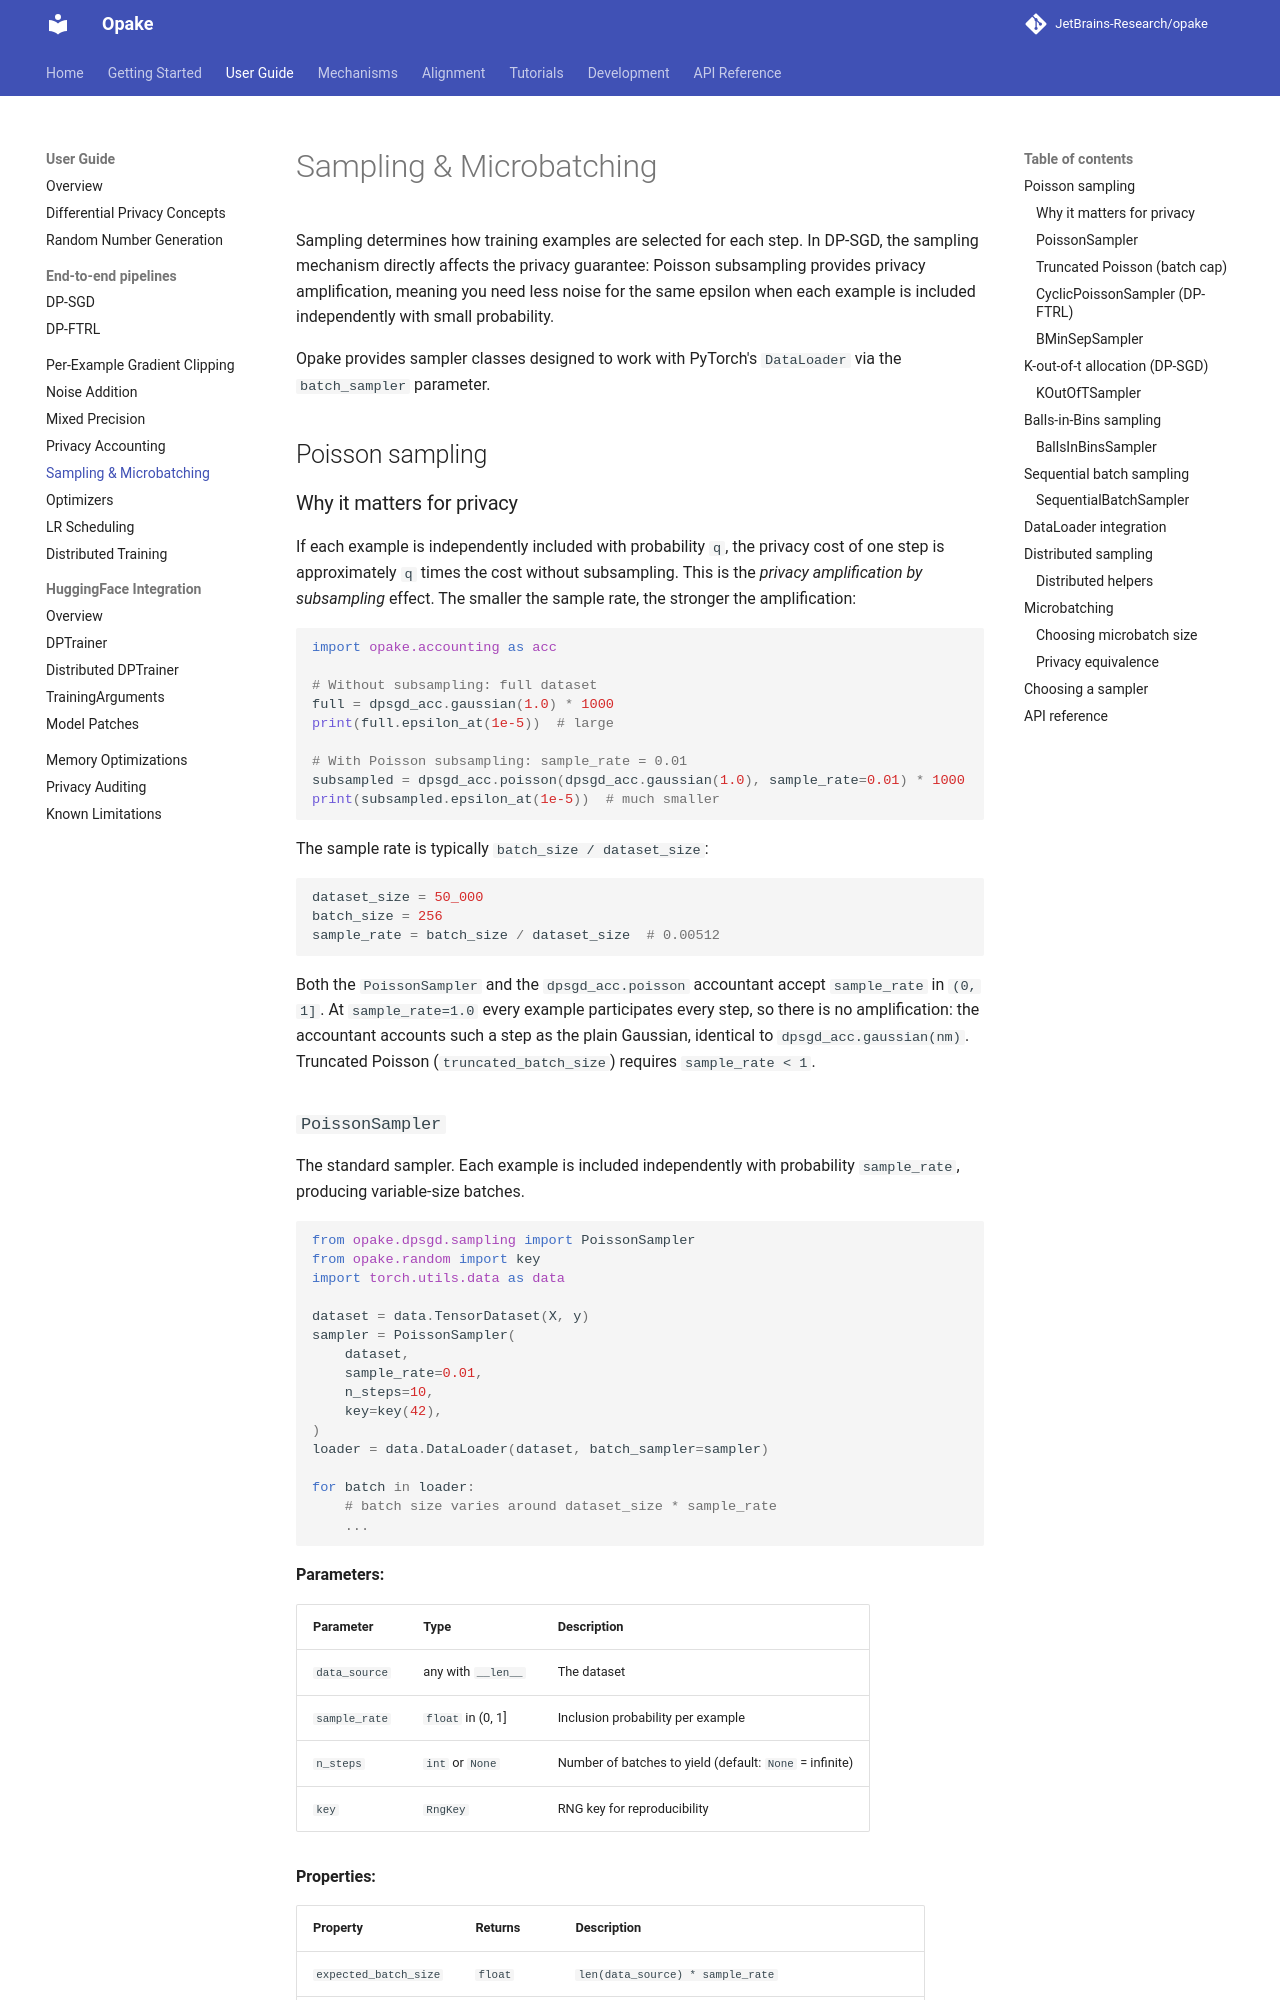

repository: JetBrains-Research/opake · page: 0.16.0/user-guide/sampling/index.html · generator: mkdocs

# Sampling & Microbatching

Sampling determines how training examples are selected for each step.
In DP-SGD, the sampling mechanism directly affects the privacy guarantee:
Poisson subsampling provides privacy amplification, meaning you need less
noise for the same epsilon when each example is included independently with
small probability.

Opake provides sampler classes designed to work with PyTorch's
`DataLoader` via the `batch_sampler` parameter.

## Poisson sampling

### Why it matters for privacy

If each example is independently included with probability `q`, the privacy
cost of one step is approximately `q` times the cost without subsampling.
This is the *privacy amplification by subsampling* effect. The smaller the
sample rate, the stronger the amplification:

```python
import opake.accounting as acc

# Without subsampling: full dataset
full = dpsgd_acc.gaussian(1.0) * 1000
print(full.epsilon_at(1e-5))  # large

# With Poisson subsampling: sample_rate = 0.01
subsampled = dpsgd_acc.poisson(dpsgd_acc.gaussian(1.0), sample_rate=0.01) * 1000
print(subsampled.epsilon_at(1e-5))  # much smaller
```

The sample rate is typically `batch_size / dataset_size`:

```python
dataset_size = 50_000
batch_size = 256
sample_rate = batch_size / dataset_size  # 0.00512
```

Both the `PoissonSampler` and the `dpsgd_acc.poisson` accountant accept
`sample_rate` in `(0, 1]`. At `sample_rate=1.0` every example participates
every step, so there is no amplification: the accountant accounts such a
step as the plain Gaussian, identical to `dpsgd_acc.gaussian(nm)`.
Truncated Poisson (`truncated_batch_size`) requires `sample_rate < 1`.

### `PoissonSampler`

The standard sampler. Each example is included independently with probability
`sample_rate`, producing variable-size batches.

```python
from opake.dpsgd.sampling import PoissonSampler
from opake.random import key
import torch.utils.data as data

dataset = data.TensorDataset(X, y)
sampler = PoissonSampler(
    dataset,
    sample_rate=0.01,
    n_steps=10,
    key=key(42),
)
loader = data.DataLoader(dataset, batch_sampler=sampler)

for batch in loader:
    # batch size varies around dataset_size * sample_rate
    ...
```

**Parameters:**

| Parameter | Type | Description |
|-----------|------|-------------|
| `data_source` | any with `__len__` | The dataset |
| `sample_rate` | `float` in (0, 1] | Inclusion probability per example |
| `n_steps` | `int` or `None` | Number of batches to yield (default: `None` = infinite) |
| `key` | `RngKey` | RNG key for reproducibility |

**Properties:**

| Property | Returns | Description |
|----------|---------|-------------|
| `expected_batch_size` | `float` | `len(data_source) * sample_rate` |
| `batch_size_variance` | `float` | `len(data_source) * sample_rate * (1 - sample_rate)` |

Batch sizes follow a Binomial distribution. For large datasets and small
sample rates, the standard deviation is roughly `sqrt(expected_batch_size)`.
